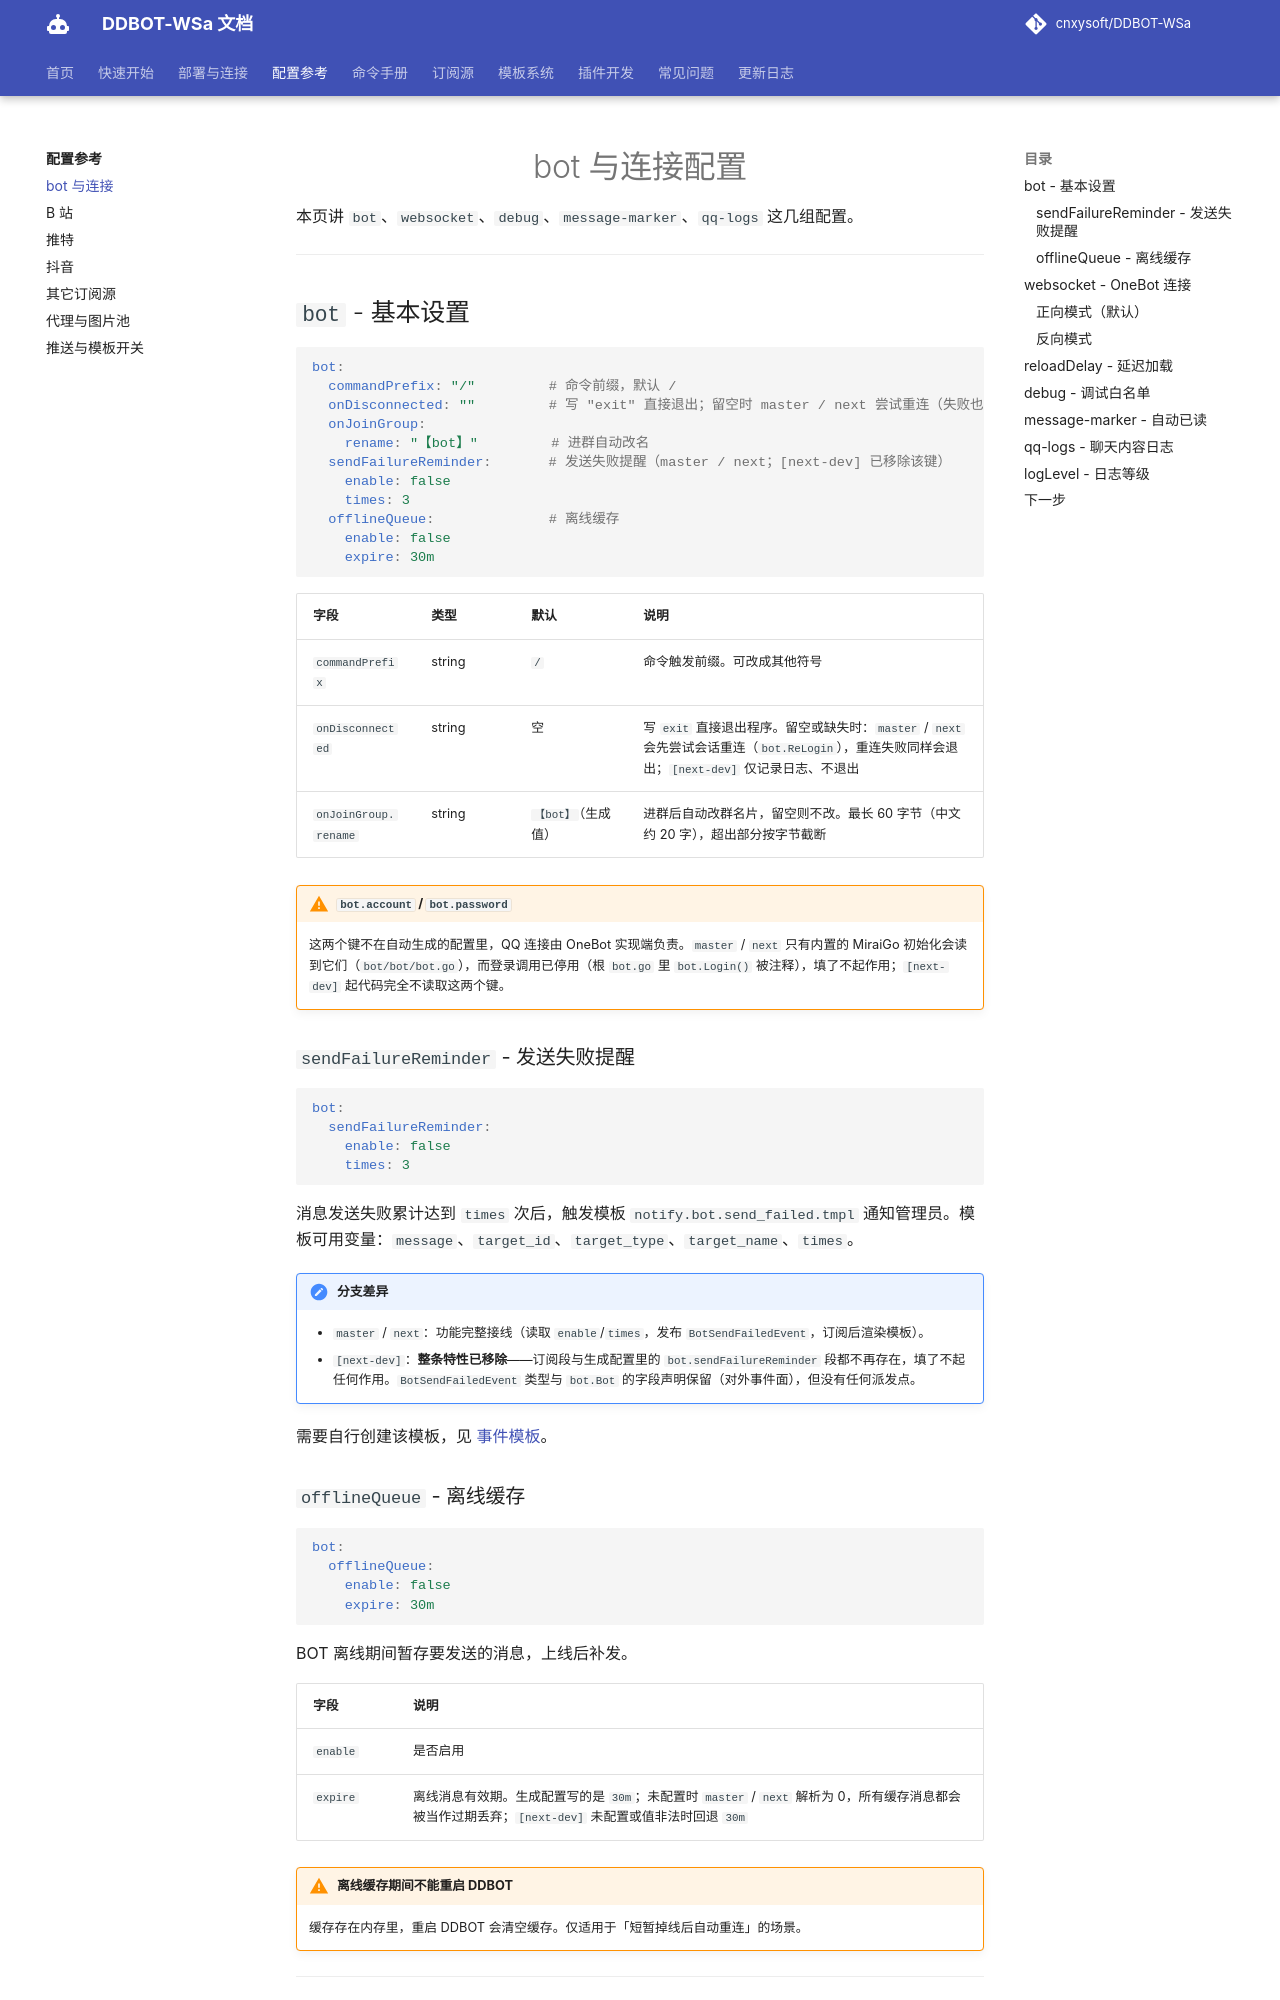

repository: kizunerwe/DDBOT-WSa-docs · page: config/bot/index.html · generator: mkdocs

# bot 与连接配置

本页讲 `bot`、`websocket`、`debug`、`message-marker`、`qq-logs` 这几组配置。

---

## `bot` - 基本设置

```yaml
bot:
  commandPrefix: "/"         # 命令前缀，默认 /
  onDisconnected: ""         # 写 "exit" 直接退出；留空时 master / next 尝试重连（失败也退出），[next-dev] 仅记录日志
  onJoinGroup:
    rename: "【bot】"         # 进群自动改名
  sendFailureReminder:       # 发送失败提醒（master / next；[next-dev] 已移除该键）
    enable: false
    times: 3
  offlineQueue:              # 离线缓存
    enable: false
    expire: 30m
```

| 字段 | 类型 | 默认 | 说明 |
|------|------|------|------|
| `commandPrefix` | string | `/` | 命令触发前缀。可改成其他符号 |
| `onDisconnected` | string | 空 | 写 `exit` 直接退出程序。留空或缺失时：`master` / `next` 会先尝试会话重连（`bot.ReLogin`），重连失败同样会退出；`[next-dev]` 仅记录日志、不退出 |
| `onJoinGroup.rename` | string | `【bot】`（生成值） | 进群后自动改群名片，留空则不改。最长 60 字节（中文约 20 字），超出部分按字节截断 |

!!! warning "`bot.account` / `bot.password`"
    这两个键不在自动生成的配置里，QQ 连接由 OneBot 实现端负责。`master` / `next` 只有内置的 MiraiGo 初始化会读到它们（`bot/bot/bot.go`），而登录调用已停用（根 `bot.go` 里 `bot.Login()` 被注释），填了不起作用；`[next-dev]` 起代码完全不读取这两个键。

### `sendFailureReminder` - 发送失败提醒

```yaml
bot:
  sendFailureReminder:
    enable: false
    times: 3
```

消息发送失败累计达到 `times` 次后，触发模板 `notify.bot.send_failed.tmpl` 通知管理员。模板可用变量：`message`、`target_id`、`target_type`、`target_name`、`times`。

!!! note "分支差异"
    - `master` / `next`：功能完整接线（读取 `enable`/`times`，发布 `BotSendFailedEvent`，订阅后渲染模板）。
    - `[next-dev]`：**整条特性已移除**——订阅段与生成配置里的 `bot.sendFailureReminder` 段都不再存在，填了不起任何作用。`BotSendFailedEvent` 类型与 `bot.Bot` 的字段声明保留（对外事件面），但没有任何派发点。

需要自行创建该模板，见 [事件模板](../template/trigger-tmpl.md)。
